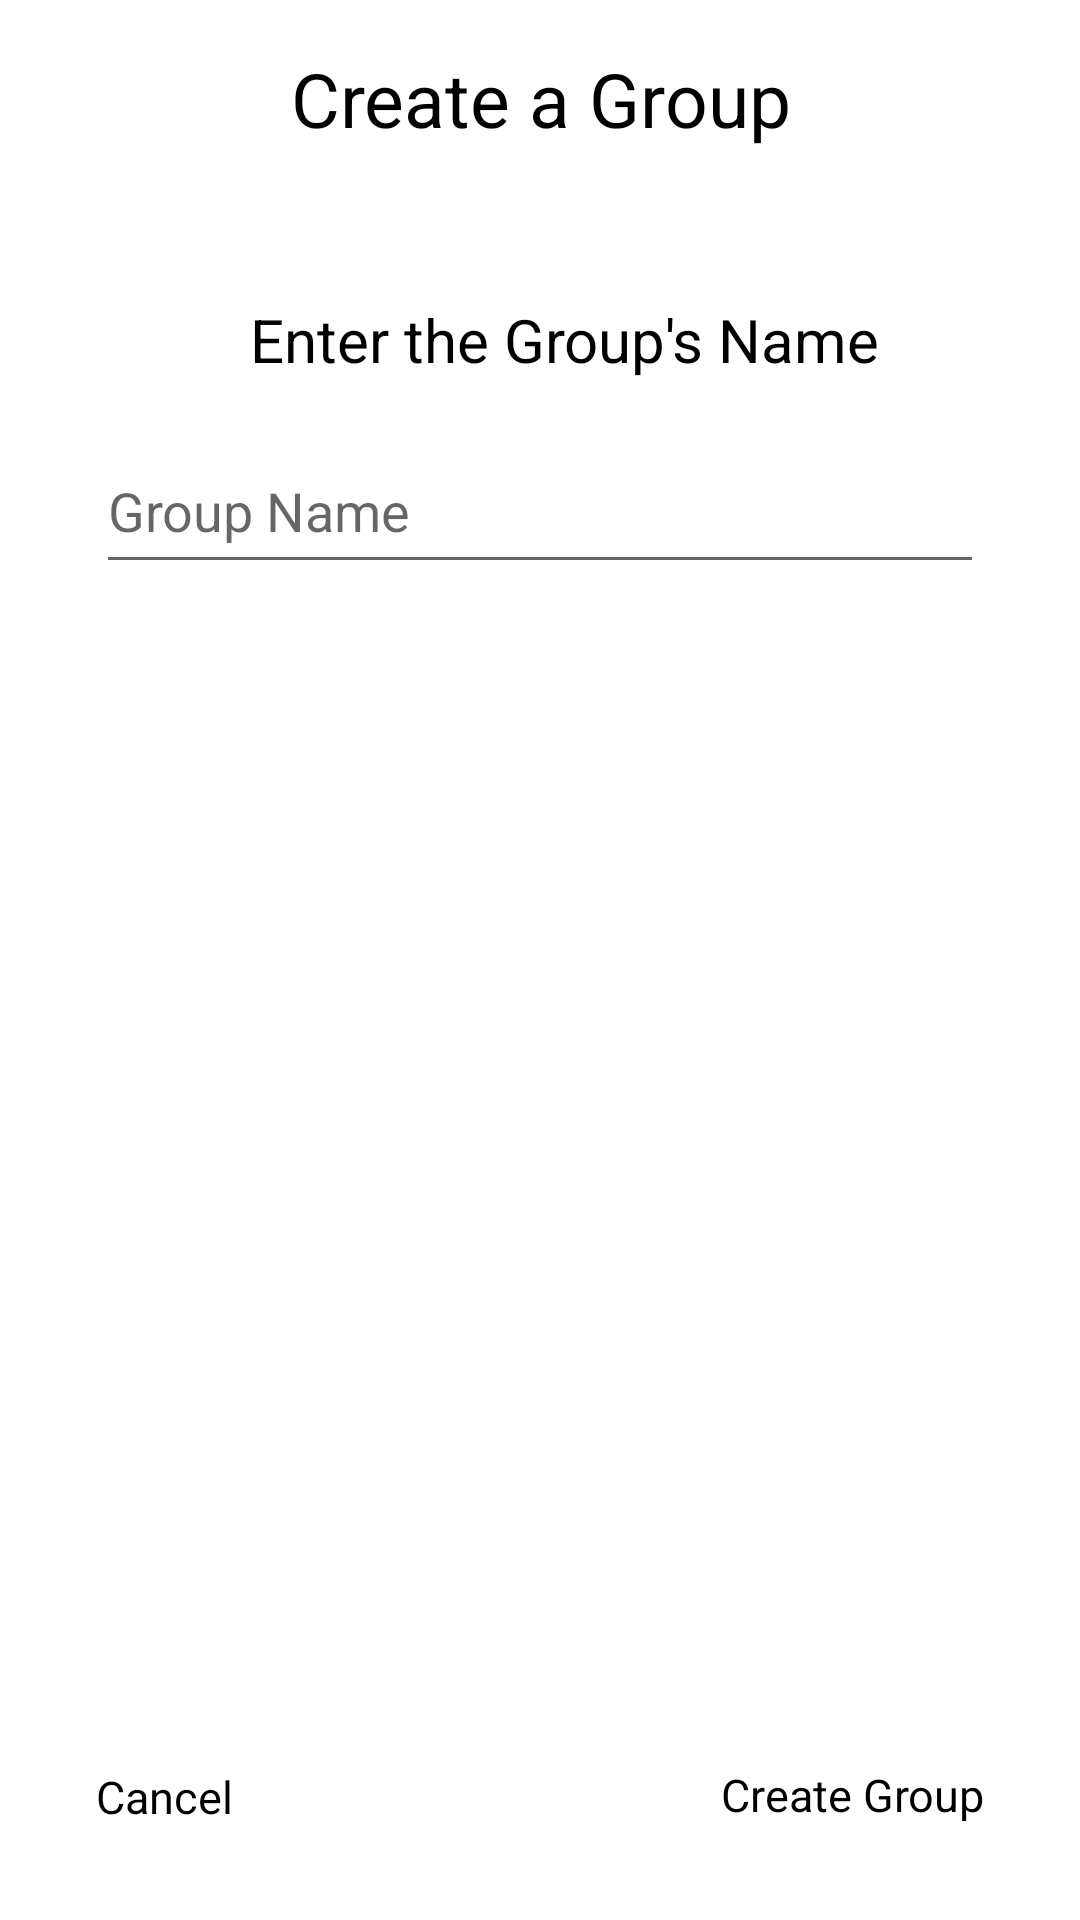

The Android layout XML behind this screen, and the referenced resources:
<!-- AndroidManifest.xml: application theme AppTheme -->
<!-- res/layout/creategrouppopup.xml -->
<android.support.constraint.ConstraintLayout
    xmlns:android="http://schemas.android.com/apk/res/android"
    xmlns:app="http://schemas.android.com/apk/res-auto"
    xmlns:tools="http://schemas.android.com/tools"
    android:layout_width="match_parent"
    android:layout_height="match_parent"
    android:background="#ffffff"
    android:fillViewport="true">

    <TextView
        android:id="@+id/create_group_title"
        android:layout_width="match_parent"
        android:layout_height="wrap_content"
        android:layout_alignParentStart="true"
        android:layout_marginEnd="16dp"
        android:layout_marginStart="16dp"
        android:layout_marginTop="16dp"
        android:fontFamily=""
        android:text="Create a Group"
        android:textAlignment="center"
        android:textColor="#000000"
        android:textSize="25dp"
        app:layout_constraintEnd_toEndOf="parent"
        app:layout_constraintStart_toStartOf="parent"
        app:layout_constraintTop_toTopOf="parent" />


    <TextView
        android:id="@+id/group_name_title"
        android:layout_width="match_parent"
        android:layout_height="wrap_content"
        android:layout_alignParentStart="true"
        android:layout_marginLeft="16dp"
        android:layout_marginTop="50dp"
        android:fontFamily=""
        android:text="Enter the Group's Name"
        android:textAlignment="center"
        android:textColor="#000000"
        android:textSize="20dp"
        app:layout_constraintLeft_toLeftOf="parent"
        app:layout_constraintTop_toBottomOf="@+id/create_group_title" />

    <EditText
        android:id="@+id/input_group_name"
        android:layout_width="0dp"
        android:layout_height="52dp"
        android:layout_marginBottom="8dp"
        android:layout_marginEnd="32dp"
        android:layout_marginStart="32dp"
        android:layout_marginTop="16dp"
        android:hint="Group Name"
        android:inputType="text"
        app:layout_constraintBottom_toBottomOf="parent"
        app:layout_constraintEnd_toEndOf="parent"
        app:layout_constraintStart_toStartOf="parent"
        app:layout_constraintTop_toBottomOf="@+id/group_name_title"
        app:layout_constraintVertical_bias="0.0" />


    <ImageButton
        android:id="@+id/create_button"
        android:layout_width="50dp"
        android:layout_height="50dp"
        android:layout_marginBottom="8dp"
        android:layout_marginEnd="32dp"
        android:layout_marginTop="8dp"
        android:background="@drawable/add_icon"
        app:layout_constraintBottom_toBottomOf="parent"
        app:layout_constraintEnd_toEndOf="parent"
        app:layout_constraintHorizontal_bias="0.971"
        app:layout_constraintLeft_toLeftOf="parent"
        app:layout_constraintRight_toRightOf="parent"
        app:layout_constraintStart_toStartOf="parent"
        app:layout_constraintTop_toTopOf="parent"
        app:layout_constraintVertical_bias="0.868" />

    <TextView
        android:id="@+id/create_text"
        android:layout_width="wrap_content"
        android:layout_height="wrap_content"
        android:layout_marginBottom="8dp"
        android:layout_marginEnd="32dp"
        android:layout_marginTop="8dp"
        android:fontFamily=""
        android:text="Create Group"
        android:textAlignment="center"
        android:textColor="#000000"
        android:textSize="15dp"
        app:layout_constraintBottom_toBottomOf="parent"
        app:layout_constraintEnd_toEndOf="parent"
        app:layout_constraintHorizontal_bias="1.0"
        app:layout_constraintStart_toStartOf="parent"
        app:layout_constraintTop_toBottomOf="@+id/create_button" />

    <ImageButton
        android:id="@+id/cancel_button"
        android:layout_width="50dp"
        android:layout_height="50dp"
        android:layout_marginBottom="8dp"
        android:layout_marginStart="32dp"
        android:layout_marginTop="8dp"
        android:background="@drawable/x_icon"
        app:layout_constraintBottom_toBottomOf="parent"
        app:layout_constraintEnd_toEndOf="parent"
        app:layout_constraintHorizontal_bias="0.0"
        app:layout_constraintStart_toStartOf="parent"
        app:layout_constraintTop_toTopOf="parent"
        app:layout_constraintVertical_bias="0.87" />

    <TextView
        android:id="@+id/cancel_text"
        android:layout_width="wrap_content"
        android:layout_height="wrap_content"
        android:layout_marginBottom="8dp"
        android:layout_marginStart="32dp"
        android:layout_marginTop="8dp"
        android:fontFamily=""
        android:text="Cancel"
        android:textAlignment="center"
        android:textColor="#000000"
        android:textSize="15dp"
        app:layout_constraintBottom_toBottomOf="parent"
        app:layout_constraintEnd_toEndOf="parent"
        app:layout_constraintHorizontal_bias="0.0"
        app:layout_constraintStart_toStartOf="parent"
        app:layout_constraintTop_toBottomOf="@+id/cancel_button" />








</android.support.constraint.ConstraintLayout>
<!-- resources referenced by this layout -->
<resources>
  <style name="AppTheme" parent="Theme.AppCompat.Light.NoActionBar">
          
          <item name="colorPrimary">@color/colorPrimary</item>
          <item name="colorPrimaryDark">@color/colorPrimaryDark</item>
          <item name="colorAccent">@color/colorAccent</item>
      </style>
  <!-- not gathered from this repository: default colours our renderer supplied (Android Studio template values) -->
  <color name="colorPrimary">#FF6200EE</color>
  <color name="colorPrimaryDark">#FF3700B3</color>
  <color name="colorAccent">#FF03DAC5</color>
</resources>
